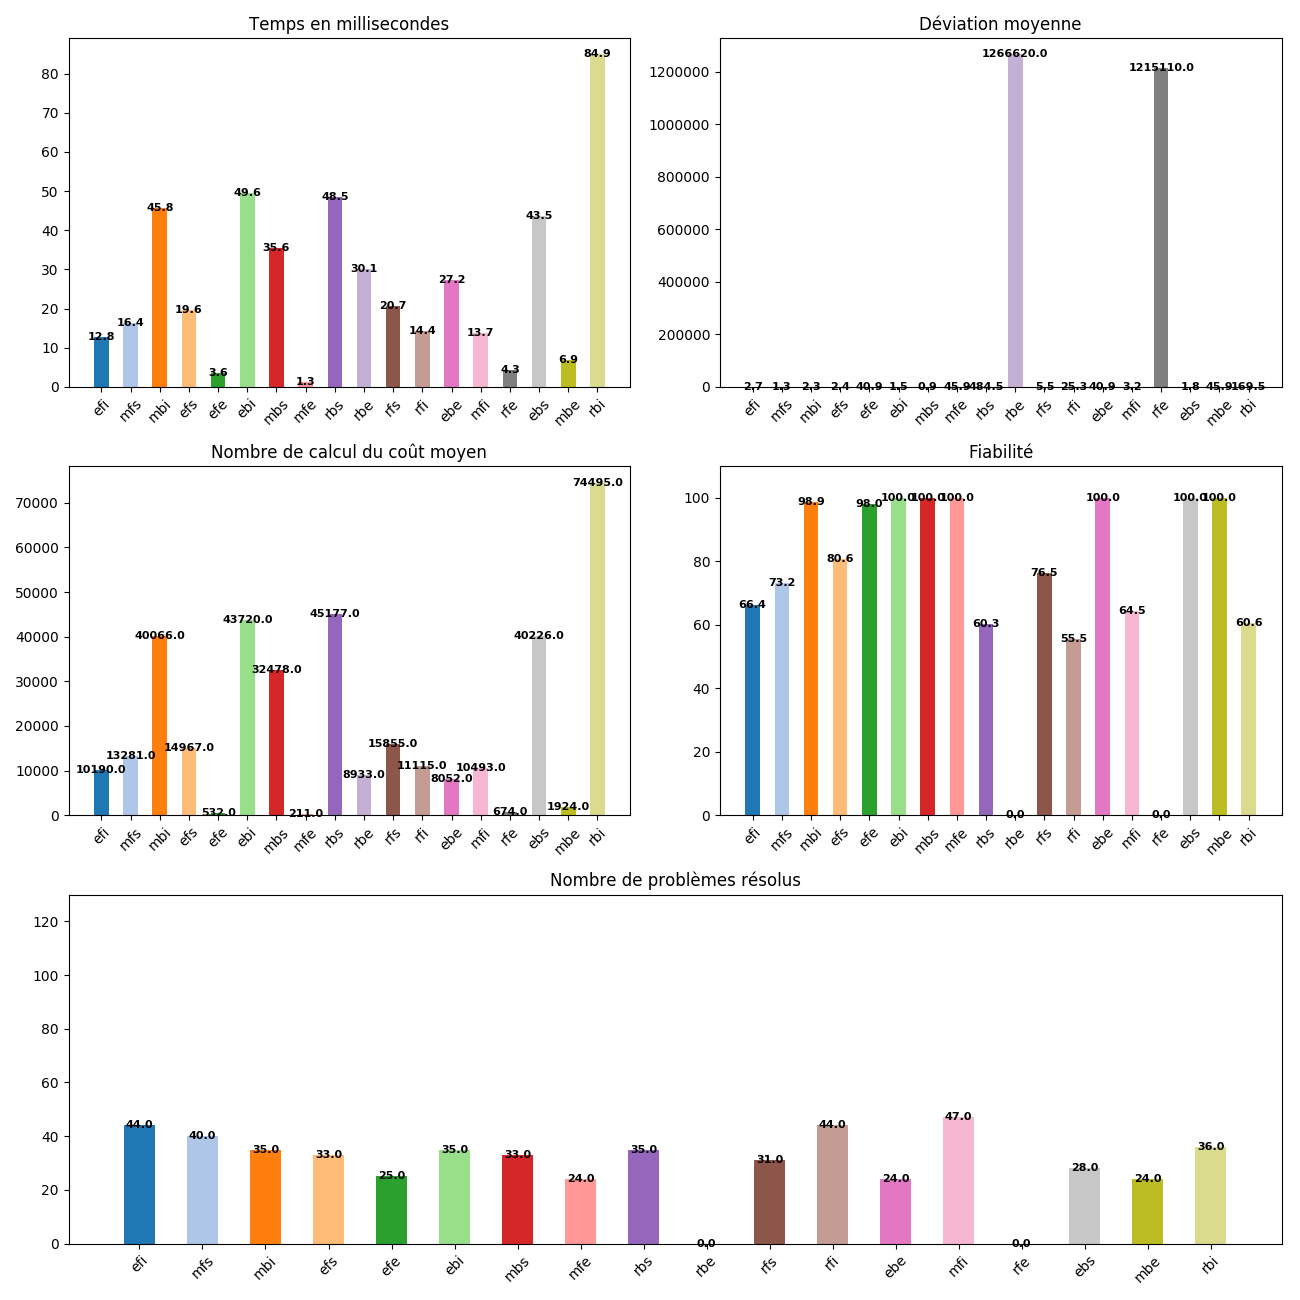

The file beside this chart, header and first rows:
, Temps, Deviation, Cost, Taux, Trouve
ebe, 27238, 40.89, 8053, 100, 24
ebi, 49607, 1.478, 43720, 100, 35
ebs, 43529, 1.835, 40226, 100, 28
efe, 3568, 40.87, 532.7, 98, 25
efi, 12819, 2.654, 10191, 66.36, 44
efs, 19590, 2.412, 14967, 80.61, 33
mbe, 6888, 45.92, 1925, 100, 24
mbi, 45762, 2.323, 40067, 98.86, 35
mbs, 35575, 0.8941, 32479, 100, 33
mfe, 1300, 45.88, 211.1, 100, 24
mfi, 13730, 3.229, 10493, 64.47, 47
mfs, 16420, 1.302, 13281, 73.25, 40
rbe, 30051, 1.26662e+06, 8934, 0, 0
rbi, 84872, 169.5, 74496, 60.56, 36
rbs, 48481, 484.5, 45177, 60.29, 35
rfe, 4296, 1.21511e+06, 674.3, 0, 0
rfi, 14367, 25.28, 11116, 55.45, 44
rfs, 20695, 5.532, 15855, 76.45, 31
